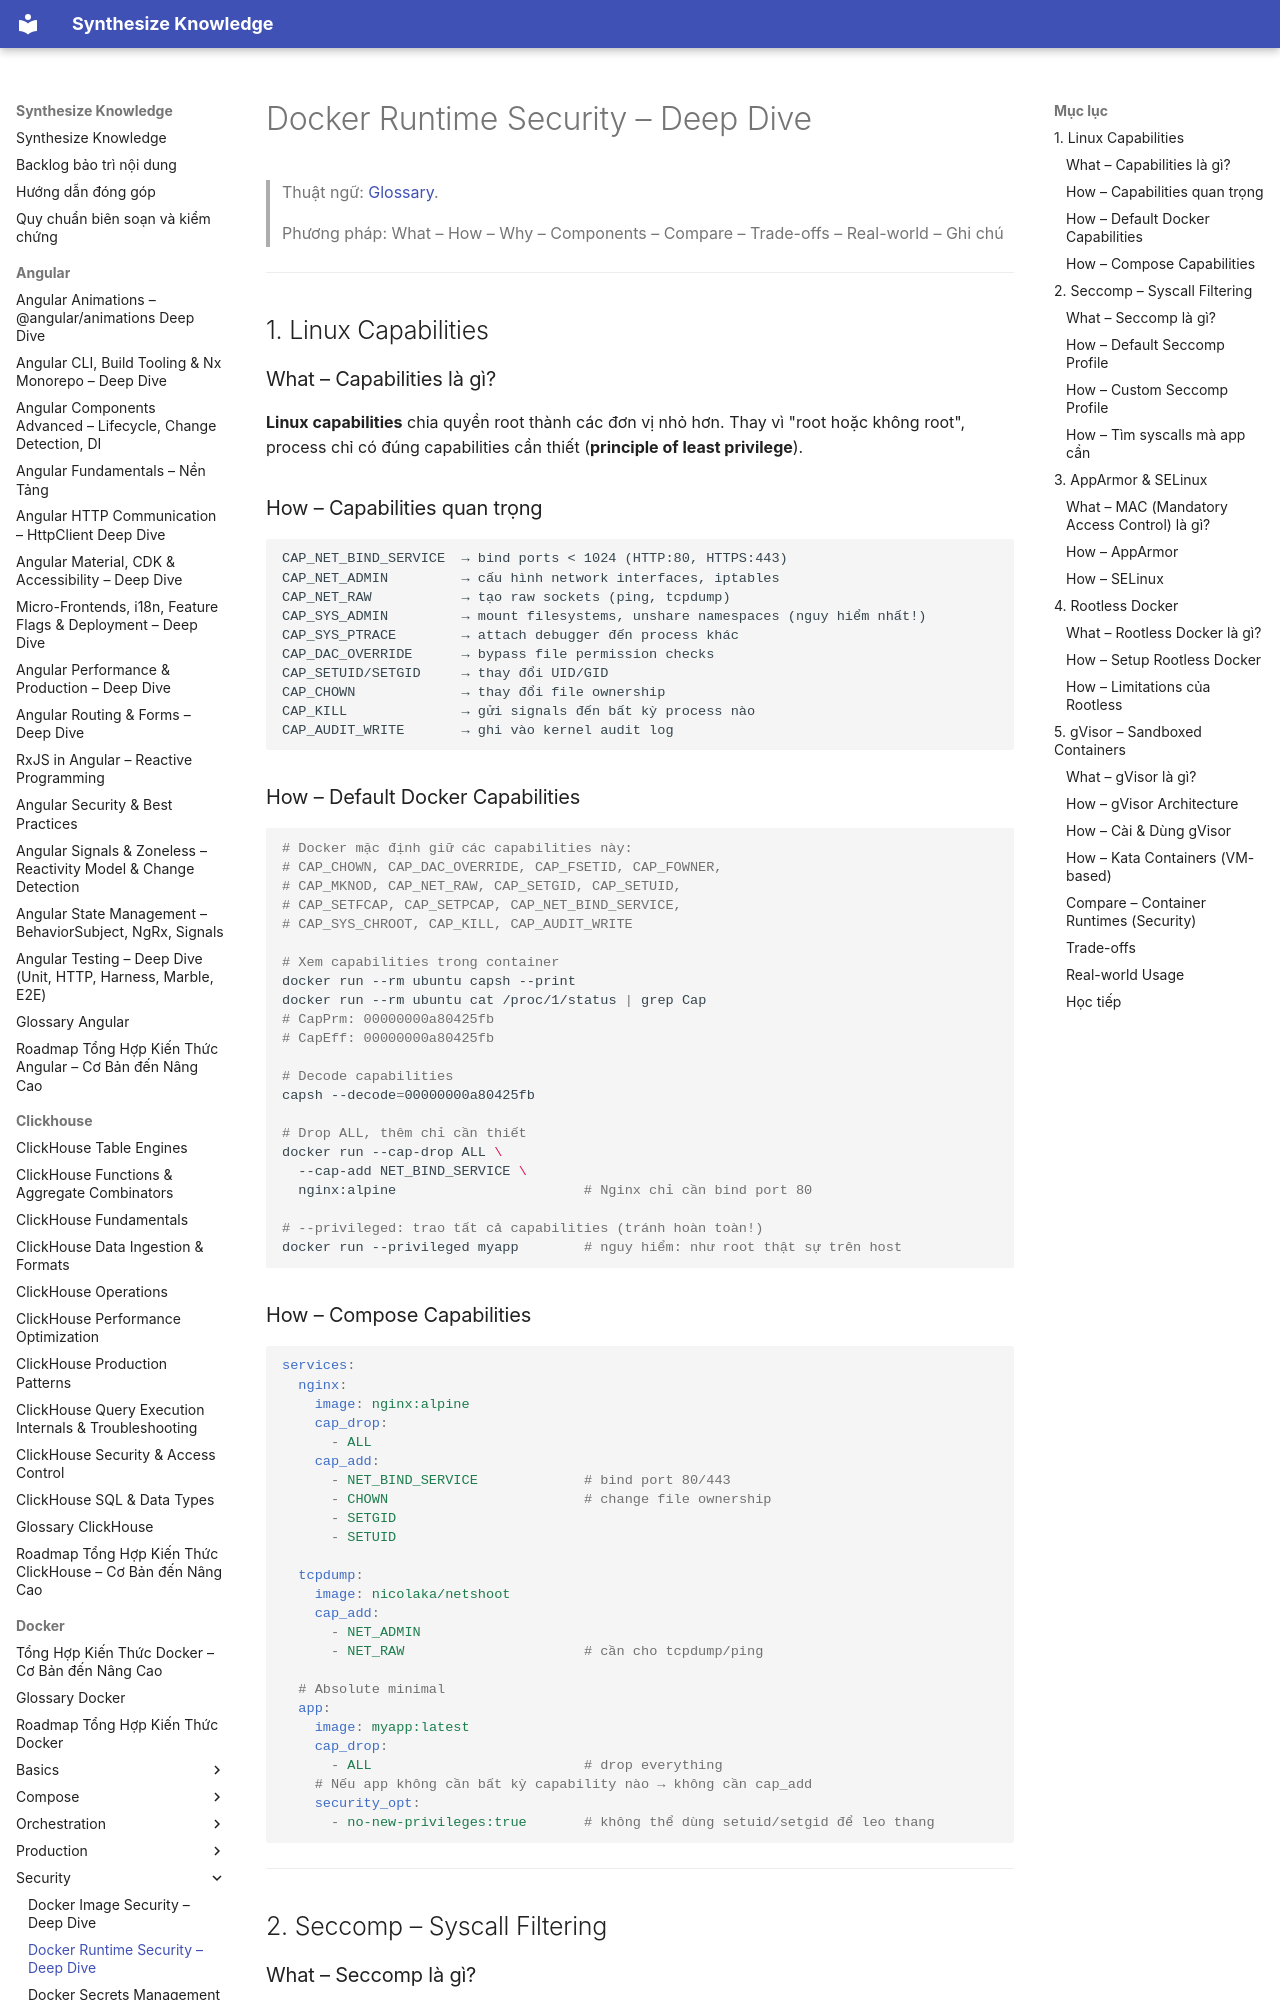

repository: hieutran2811/synthesize_knowledge · page: docker/security/runtime_security/index.html · generator: mkdocs

---
title: "Docker Runtime Security – Deep Dive"
topic: docker
level: mixed
review_status: needs_review
content_updated: 2026-08-02
last_verified: null
version_scope: "unspecified"
source_count: 4
---
# Docker Runtime Security – Deep Dive

> Thuật ngữ: [Glossary](../glossary.md).

> Phương pháp: What – How – Why – Components – Compare – Trade-offs – Real-world – Ghi chú

---

## 1. Linux Capabilities

### What – Capabilities là gì?
**Linux capabilities** chia quyền root thành các đơn vị nhỏ hơn. Thay vì "root hoặc không root", process chỉ có đúng capabilities cần thiết (**principle of least privilege**).

### How – Capabilities quan trọng

```
CAP_NET_BIND_SERVICE  → bind ports < 1024 (HTTP:80, HTTPS:443)
CAP_NET_ADMIN         → cấu hình network interfaces, iptables
CAP_NET_RAW           → tạo raw sockets (ping, tcpdump)
CAP_SYS_ADMIN         → mount filesystems, unshare namespaces (nguy hiểm nhất!)
CAP_SYS_PTRACE        → attach debugger đến process khác
CAP_DAC_OVERRIDE      → bypass file permission checks
CAP_SETUID/SETGID     → thay đổi UID/GID
CAP_CHOWN             → thay đổi file ownership
CAP_KILL              → gửi signals đến bất kỳ process nào
CAP_AUDIT_WRITE       → ghi vào kernel audit log
```

### How – Default Docker Capabilities

```bash
# Docker mặc định giữ các capabilities này:
# CAP_CHOWN, CAP_DAC_OVERRIDE, CAP_FSETID, CAP_FOWNER,
# CAP_MKNOD, CAP_NET_RAW, CAP_SETGID, CAP_SETUID,
# CAP_SETFCAP, CAP_SETPCAP, CAP_NET_BIND_SERVICE,
# CAP_SYS_CHROOT, CAP_KILL, CAP_AUDIT_WRITE

# Xem capabilities trong container
docker run --rm ubuntu capsh --print
docker run --rm ubuntu cat /proc/1/status | grep Cap
# CapPrm: 00000000a80425fb
# CapEff: 00000000a80425fb

# Decode capabilities
capsh --decode=00000000a80425fb

# Drop ALL, thêm chỉ cần thiết
docker run --cap-drop ALL \
  --cap-add NET_BIND_SERVICE \
  nginx:alpine                       # Nginx chỉ cần bind port 80

# --privileged: trao tất cả capabilities (tránh hoàn toàn!)
docker run --privileged myapp        # nguy hiểm: như root thật sự trên host
```

### How – Compose Capabilities

```yaml
services:
  nginx:
    image: nginx:alpine
    cap_drop:
      - ALL
    cap_add:
      - NET_BIND_SERVICE             # bind port 80/443
      - CHOWN                        # change file ownership
      - SETGID
      - SETUID

  tcpdump:
    image: nicolaka/netshoot
    cap_add:
      - NET_ADMIN
      - NET_RAW                      # cần cho tcpdump/ping

  # Absolute minimal
  app:
    image: myapp:latest
    cap_drop:
      - ALL                          # drop everything
    # Nếu app không cần bất kỳ capability nào → không cần cap_add
    security_opt:
      - no-new-privileges:true       # không thể dùng setuid/setgid để leo thang
```

---
